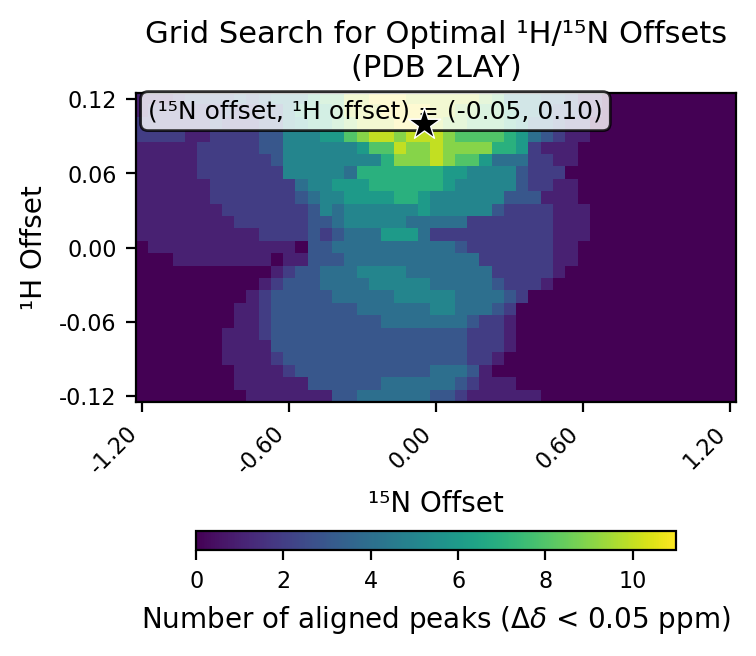

The file beside this chart, header and first rows:
# h_min, -0.12
# h_max, 0.12
# h_step, 0.01
# n_min, -1.2
# n_max, 1.2
# n_step, 0.05
# cutoff, 0.05
h_values, -0.12, -0.11, -0.1, -0.09, -0.08, -0.07, -0.06, -0.05, -0.04, -0.03, -0.02, -0.01, 0.0, 0.01, 0.02, 0.03, 0.04, 0.05, 0.06, 0.07, 0.08, 0.09, 0.1
n_values, -1.2, -1.15, -1.1, -1.05, -1.0, -0.95, -0.9, -0.85, -0.8, -0.75, -0.7, -0.65, -0.6, -0.55, -0.5, -0.45, -0.4, -0.35, -0.3, -0.25, -0.2, -0.15, -0.1
-0.12, 0, 0, 0, 0, 0, 0, 0, 0, 0, 1, 1, 1, 1, 1, 1, 1, 3, 3, 4, 4, 4, 4, 4
-0.11, 0, 0, 0, 0, 0, 0, 0, 0, 1, 1, 1, 1, 1, 1, 3, 3, 3, 3, 3, 3, 4, 4, 4
-0.1, 0, 0, 0, 0, 0, 0, 0, 0, 1, 1, 1, 1, 2, 3, 3, 3, 3, 3, 3, 3, 3, 3, 3
-0.09, 0, 0, 0, 0, 0, 0, 0, 1, 1, 1, 1, 2, 3, 3, 3, 3, 3, 3, 3, 3, 3, 3, 3
-0.08, 0, 0, 0, 0, 0, 0, 0, 1, 1, 1, 1, 3, 3, 3, 3, 3, 3, 3, 3, 3, 3, 3, 3
-0.07, 0, 0, 0, 0, 0, 0, 0, 1, 1, 1, 2, 3, 3, 3, 3, 3, 3, 3, 3, 3, 3, 3, 3
-0.06, 0, 0, 0, 0, 0, 0, 0, 0, 1, 1, 2, 3, 3, 3, 3, 3, 3, 3, 3, 3, 4, 4, 4
-0.05, 0, 0, 0, 0, 0, 0, 0, 0, 1, 1, 2, 3, 3, 3, 3, 3, 3, 3, 4, 4, 4, 4, 4
-0.04, 0, 0, 0, 0, 0, 0, 0, 0, 0, 1, 2, 3, 3, 3, 3, 3, 4, 4, 4, 4, 4, 5, 5
-0.03, 0, 0, 0, 0, 0, 0, 0, 0, 0, 0, 1, 2, 3, 3, 3, 4, 4, 4, 4, 5, 5, 5, 5
-0.02, 0, 0, 0, 0, 0, 0, 0, 0, 0, 0, 0, 1, 2, 3, 3, 4, 4, 4, 5, 5, 5, 5, 4
-0.01, 0, 0, 0, 1, 1, 1, 1, 1, 1, 1, 1, 0, 1, 1, 3, 3, 3, 4, 4, 4, 4, 4, 4
0.0, 0, 1, 1, 1, 1, 1, 1, 1, 1, 1, 1, 1, 1, 0, 3, 3, 4, 4, 4, 4, 4, 4, 4
0.01, 1, 1, 1, 1, 1, 1, 1, 1, 1, 1, 2, 2, 2, 2, 3, 2, 3, 4, 4, 4, 6, 6, 6
0.02, 1, 1, 1, 1, 1, 1, 1, 1, 2, 2, 2, 2, 2, 2, 3, 3, 4, 5, 5, 5, 5, 5, 4
0.03, 1, 1, 1, 1, 1, 1, 1, 2, 2, 2, 2, 2, 2, 2, 3, 5, 4, 5, 5, 5, 5, 5, 5
0.04, 1, 1, 1, 1, 1, 1, 2, 2, 2, 2, 2, 2, 2, 3, 4, 5, 5, 6, 6, 6, 6, 7, 7
0.05, 1, 1, 1, 1, 1, 1, 2, 2, 2, 2, 2, 2, 2, 4, 5, 5, 6, 6, 6, 7, 7, 7, 7
0.06, 1, 1, 1, 1, 1, 2, 2, 2, 2, 2, 2, 2, 5, 5, 5, 5, 5, 4, 7, 7, 7, 7, 7
0.07, 1, 1, 1, 1, 1, 2, 2, 2, 2, 2, 2, 3, 5, 5, 5, 5, 5, 5, 5, 5, 7, 9, 9
0.08, 1, 1, 1, 1, 1, 2, 2, 2, 2, 2, 3, 3, 5, 5, 5, 5, 5, 5, 6, 8, 8, 10, 9
0.09, 2, 2, 2, 2, 1, 1, 2, 2, 2, 2, 3, 3, 5, 5, 5, 6, 6, 8, 9, 10, 10, 9, 10
0.1, 2, 2, 2, 2, 2, 2, 3, 2, 2, 2, 3, 3, 5, 6, 7, 7, 8, 9, 10, 10, 10, 11, 11
0.11, 1, 2, 2, 2, 2, 2, 2, 3, 2, 2, 3, 3, 5, 7, 7, 7, 8, 10, 10, 10, 11, 11, 11
0.12, 1, 1, 1, 2, 3, 3, 3, 3, 4, 3, 4, 5, 5, 5, 7, 8, 8, 10, 10, 11, 11, 11, 10
best_n_offset, -0.05
best_h_offset, 0.1
best_count, 11
